The GitHub repository Gyerzix/medai contains a labelled image folder "normalized_fracture_dataset" with 2 categories: fracture, normal. Examples follow, each with its label.

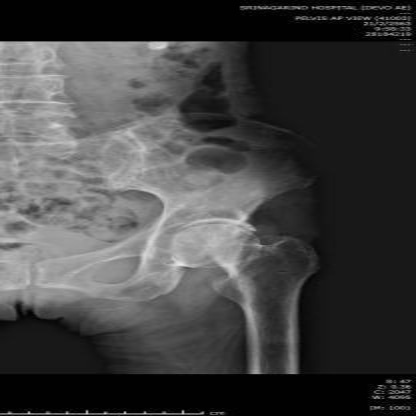
Label: normal

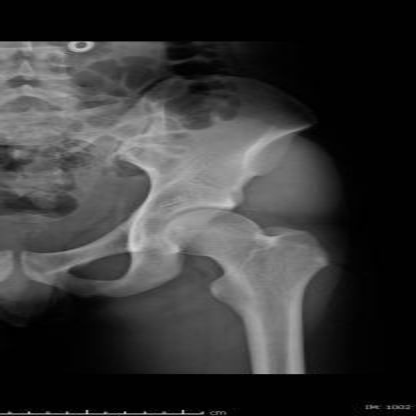
Label: normal

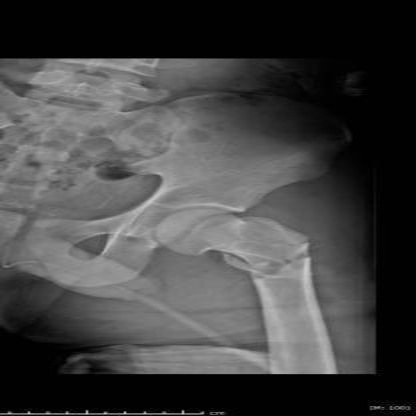
Label: fracture

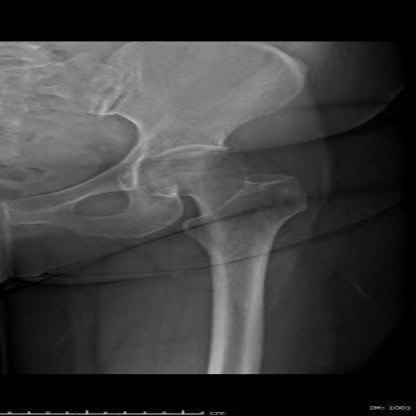
Label: normal

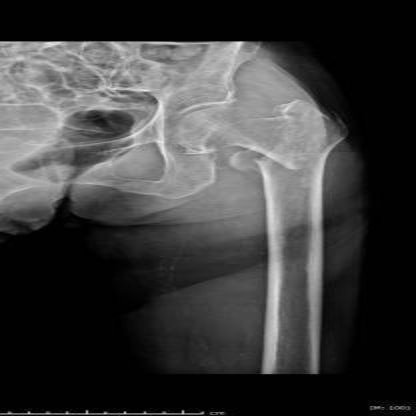
Label: fracture

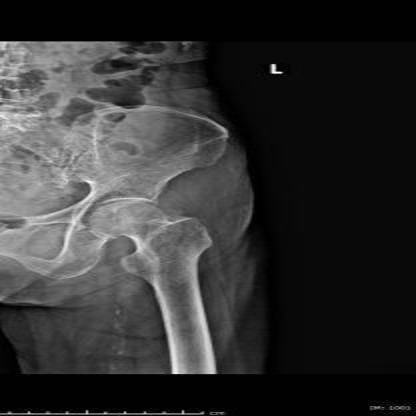
Label: normal
